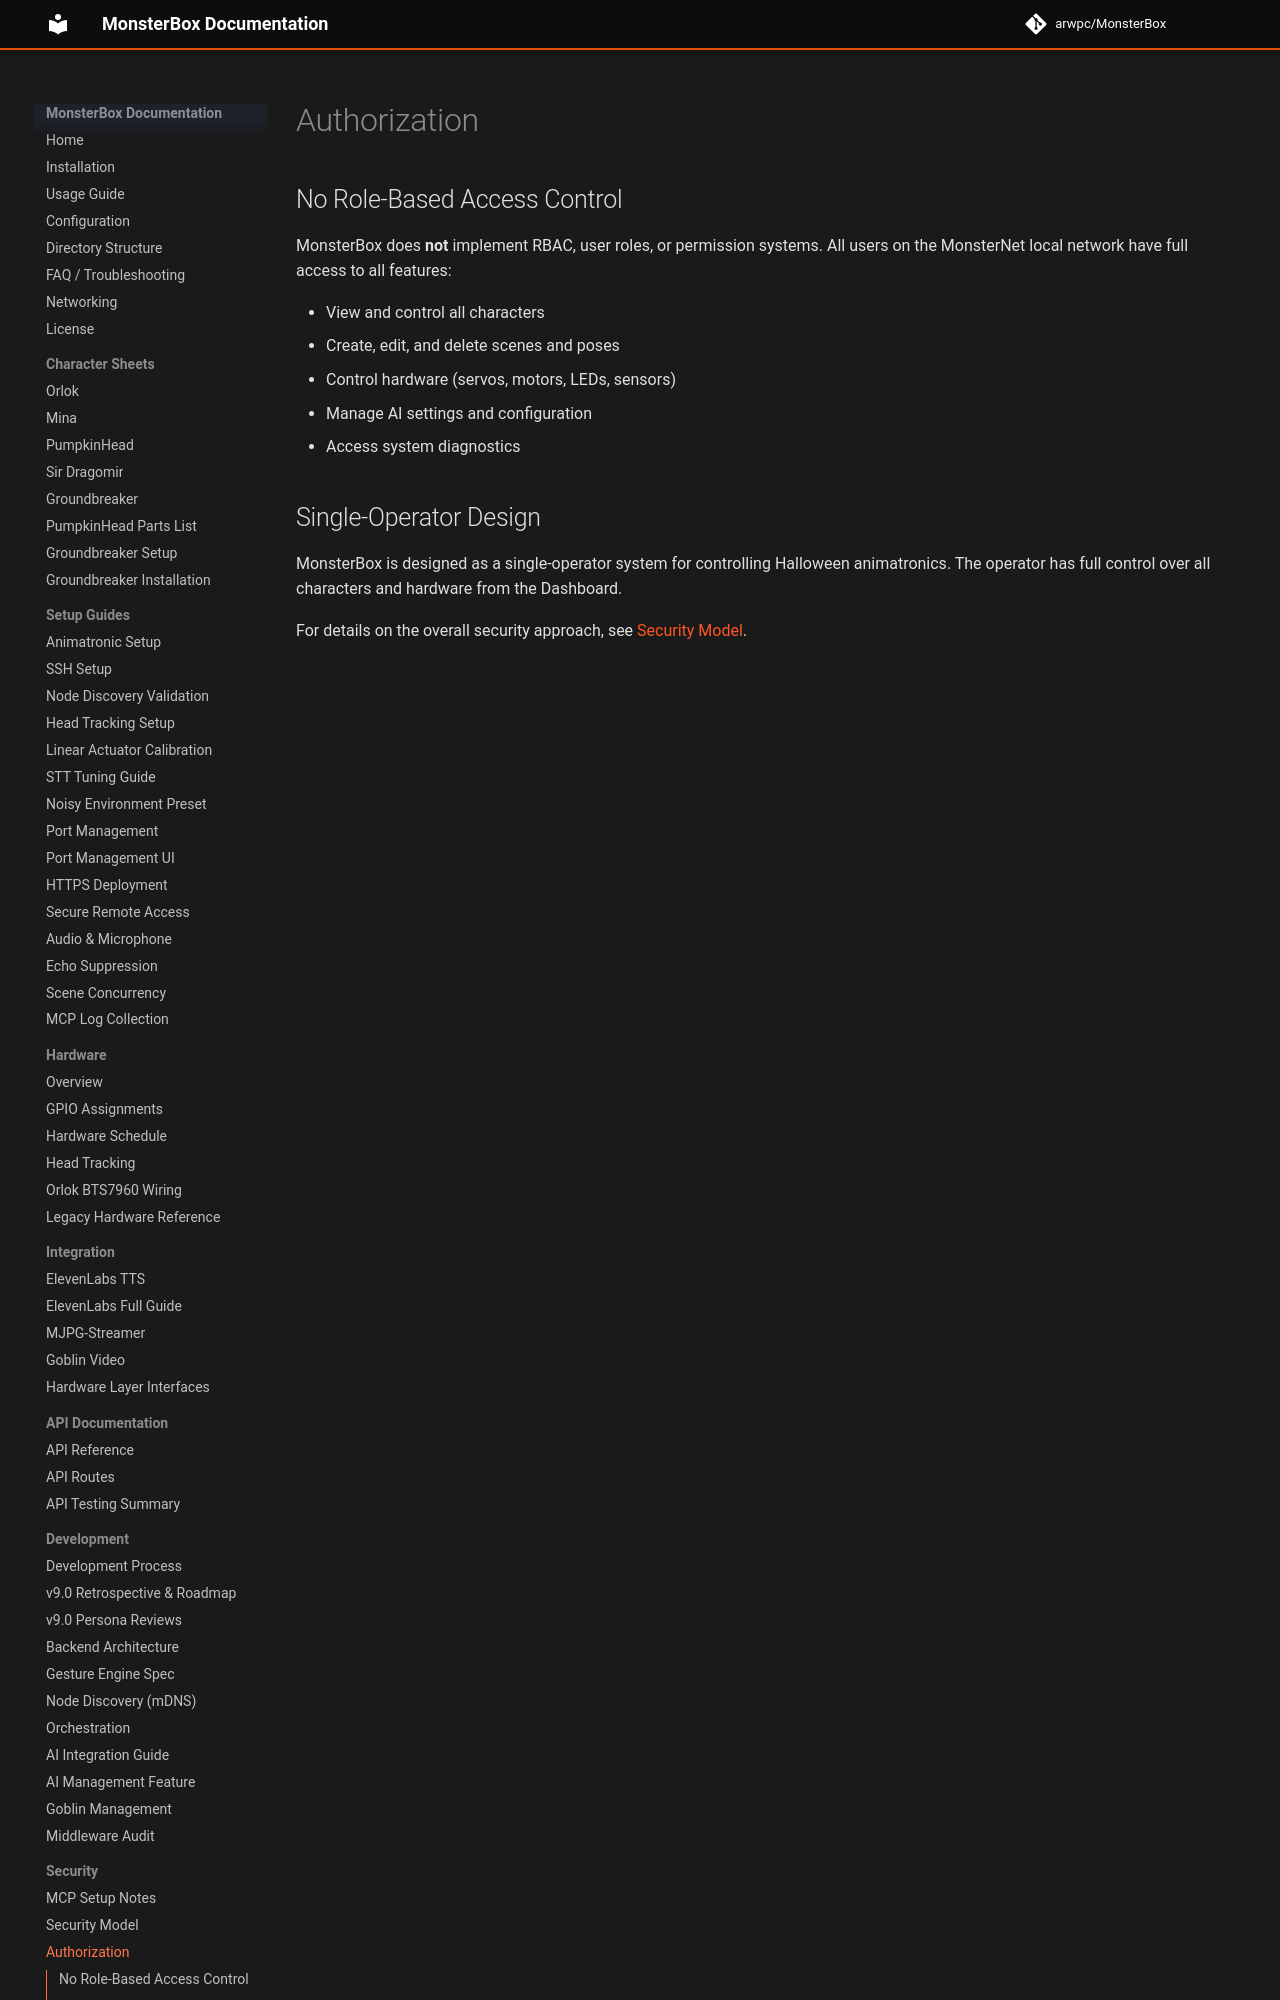

repository: arwpc/MonsterBox · page: security/authorization/index.html · generator: mkdocs

# Authorization

## No Role-Based Access Control

MonsterBox does **not** implement RBAC, user roles, or permission systems. All users on the MonsterNet local network have full access to all features:

- View and control all characters
- Create, edit, and delete scenes and poses
- Control hardware (servos, motors, LEDs, sensors)
- Manage AI settings and configuration
- Access system diagnostics
